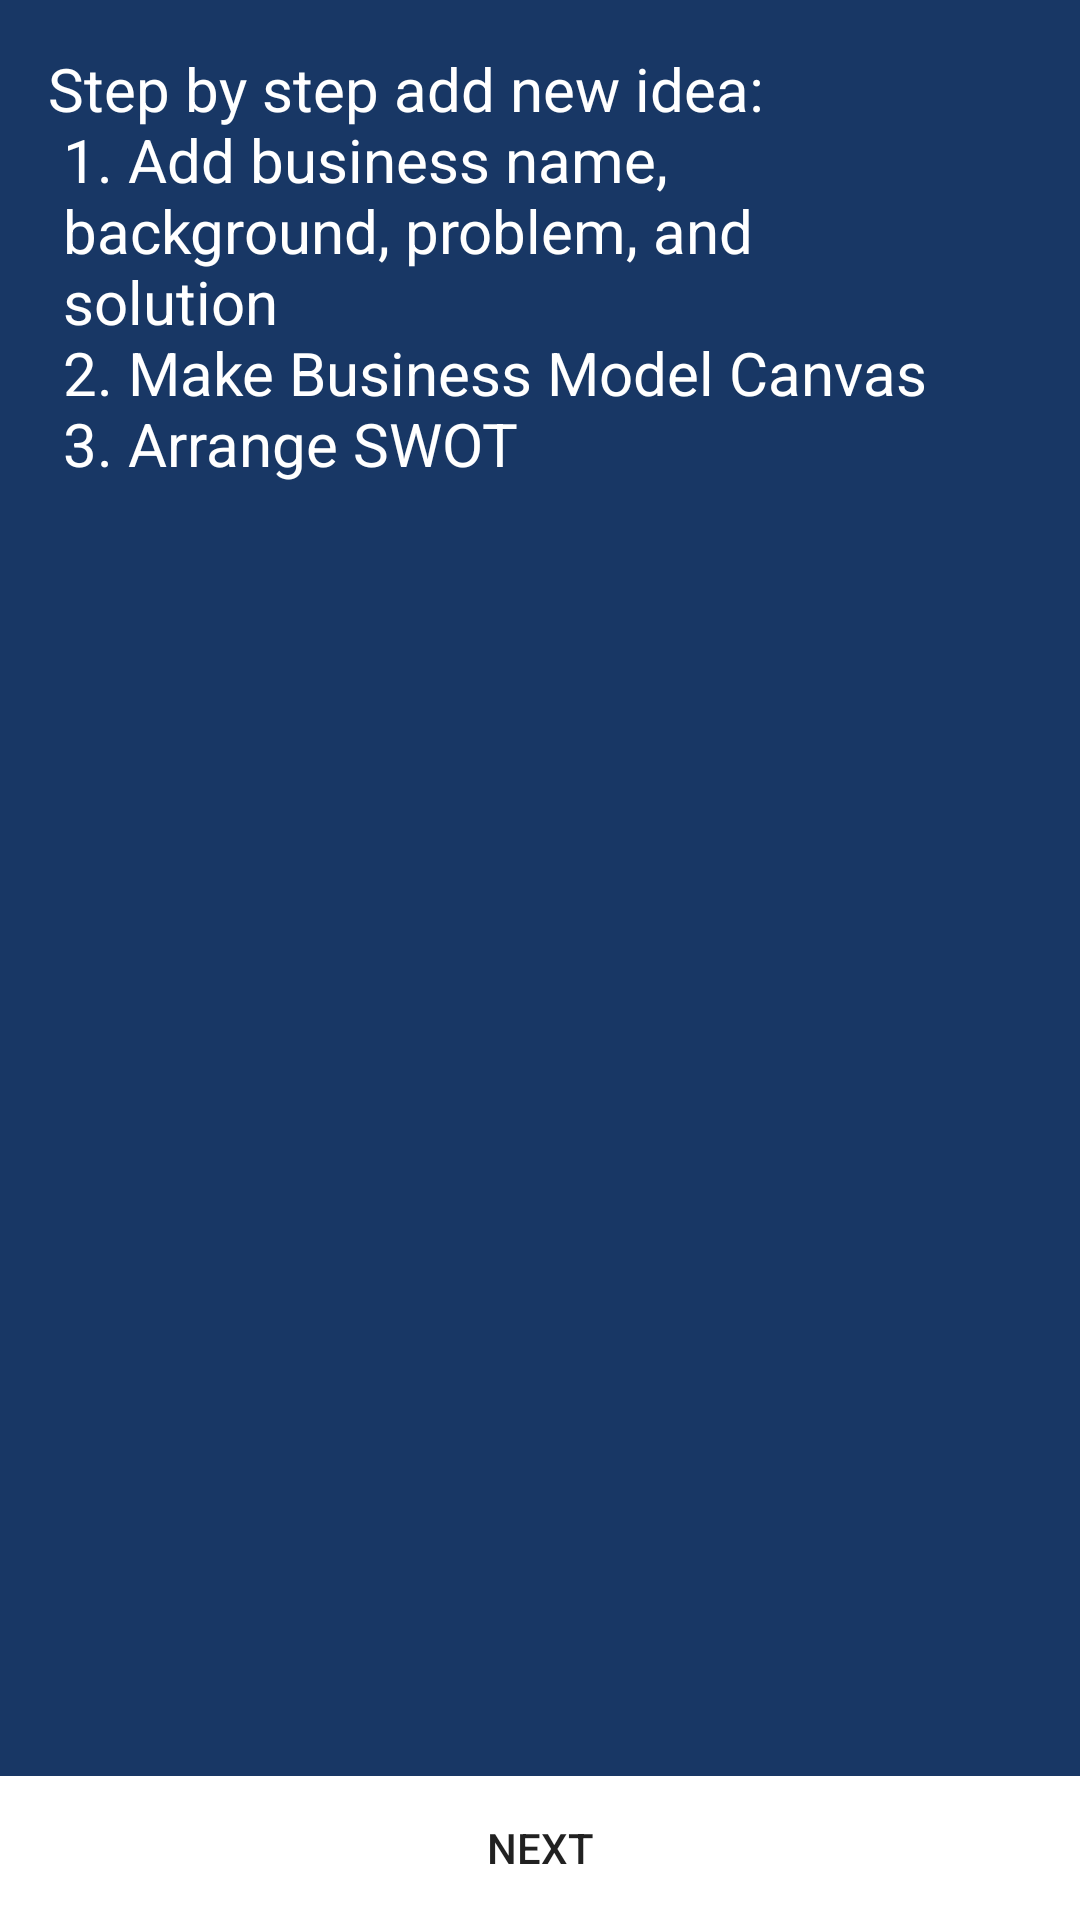

The Android layout XML behind this screen, and the referenced resources:
<!-- AndroidManifest.xml: application theme AppTheme -->
<!-- res/layout/fragment_create_idea.xml -->
<?xml version="1.0" encoding="utf-8"?>
<RelativeLayout xmlns:android="http://schemas.android.com/apk/res/android"
    xmlns:tools="http://schemas.android.com/tools"
    android:id="@+id/activity_create_idea"
    android:layout_width="match_parent"
    android:layout_height="match_parent"
    android:background="@color/colorPrimary"
    tools:context="com.example.dvidr_000.lighthauzproject.CreateIdeaFragment">

    <TextView
        android:text="@string/newIdeaInstruction"
        android:layout_width="wrap_content"
        android:layout_height="wrap_content"
        android:layout_alignParentTop="true"
        android:layout_alignParentStart="true"
        android:layout_marginStart="16dp"
        android:layout_marginTop="16dp"
        android:textSize="20sp"
        android:textColor="@color/white"
        android:id="@+id/tv_new_idea_inst" />

    <Button
        android:text="@string/next"
        android:layout_width="match_parent"
        android:layout_height="wrap_content"
        android:layout_alignParentBottom="true"
        android:layout_alignParentStart="true"
        android:id="@+id/btnNextCreateIdea"
        android:background="@color/white"
        style="@style/Widget.AppCompat.Button.Borderless" />
</RelativeLayout>
<!-- resources referenced by this layout -->
<resources>
  <color name="colorPrimary">#183765</color>
  <color name="white">#FFFFFF</color>
  <string name="newIdeaInstruction">Step by step add new idea:\n
  	1. Add business name, \n
  		  background, problem, and\n
  		solution\n
  	2. Make Business Model Canvas\n
  	3. Arrange SWOT</string>
  <string name="next">Next</string>
  <style name="AppTheme" parent="Theme.AppCompat.Light.DarkActionBar">
          
          <item name="colorPrimary">@color/colorPrimary</item>
          <item name="colorPrimaryDark">@color/colorPrimaryDark</item>
      </style>
  <color name="colorPrimaryDark">#143264</color>
</resources>
